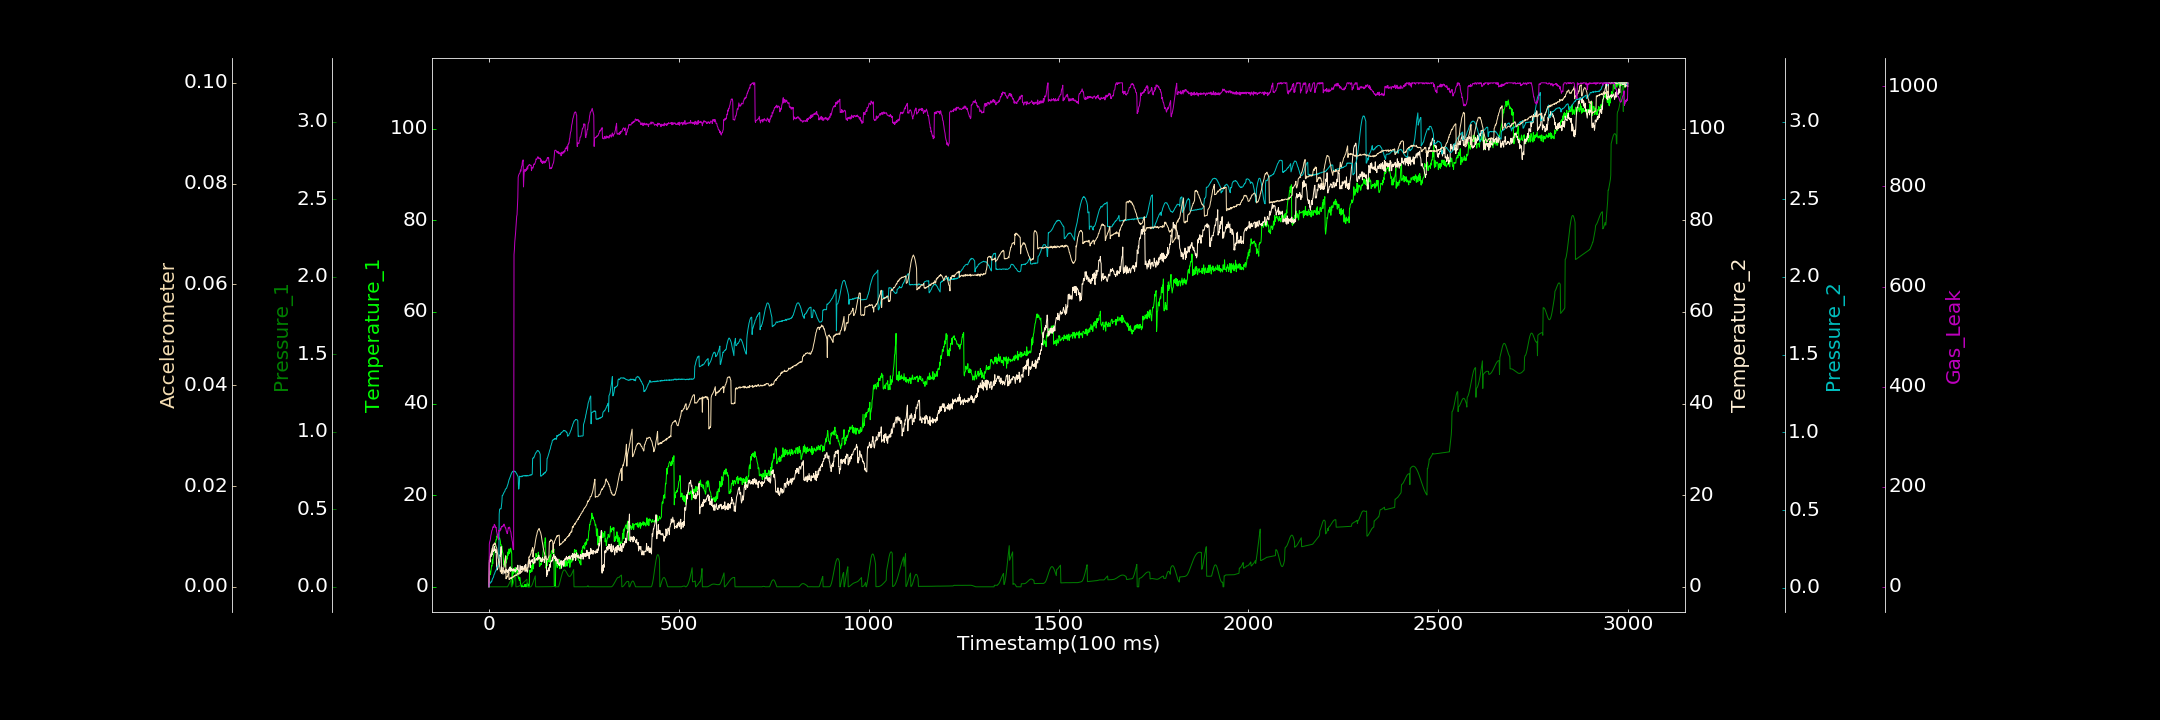

The file beside this chart, header and first rows:
0.000000000, 0.394568453, 0.000000000, 0.000000000, 0.005852494, 0.000000000, 0.000000000
1, 2.667, 0.000000000, 5.24, 0.02777, 0.00526, 85.2
2, 3.503, 0.000000000, 5.873, 0.02488, 0.005438, 90.07
3, 3.35, 0.000058, 5.38, 0.02824, 0.005943, 92.47
4, 2.635, 0.000115, 6.947, 0.03206, 0.006107, 95.7
5, 3.356, 0.0001631, 6.951, 0.03319, 0.006536, 102.4
6, 4.195, 0.00005434, 6.633, 0.04089, 0.006782, 105.2
7, 4.606, 0.000000000, 7.654, 0.03823, 0.007116, 110.1
8, 4.499, 0.00001794, 6.932, 0.04728, 0.007358, 113.1
9, 6.009, 0.0001013, 8.425, 0.05571, 0.007674, 113.9
10, 5.047, 0.0000182, 7.882, 0.06103, 0.007979, 118.9
11, 6.306, 0.00001498, 7.89, 0.06404, 0.008316, 120.2
12, 6.759, 0.000000000, 7.7, 0.0692, 0.008263, 120.7
13, 7.174, 0.000116, 8.47, 0.08092, 0.008506, 118.5
14, 8.277, 0.0001489, 8.863, 0.08652, 0.008519, 124.8
15, 8.489, 0.000000000, 7.904, 0.08969, 0.008719, 123.8
16, 8.723, 0.000000000, 8.306, 0.1, 0.008373, 121.8
17, 8.946, 0.000000000, 8.133, 0.1045, 0.008536, 121.4
18, 9.913, 0.000000000, 7.485, 0.1105, 0.008177, 118
19, 10.35, 0.00003478, 8.111, 0.1138, 0.007915, 118.6
20, 10.26, 0.000000000, 4.674, 0.1228, 0.007796, 111.2
21, 11.12, 0.000000000, 3.658, 0.1315, 0.007439, 108.1
22, 10.84, 0.00003857, 4.058, 0.1322, 0.006817, 103.3
23, 11.51, 0.00008602, 3.879, 0.1351, 0.006431, 100.7
24, 10.82, 0.0002194, 4.408, 0.1397, 0.005686, 97.74
25, 10.43, 0.000000000, 5.888, 0.1437, 0.005405, 94.63
26, 10.61, 0.000000000, 4.804, 0.1483, 0.004769, 113.1
27, 10.47, 0.0000468, 5.358, 0.4729, 0.004395, 111.6
28, 10.68, 0.000000000, 5.26, 0.5044, 0.004104, 112.7
29, 10.37, 0.000000000, 7.011, 0.507, 0.003758, 111.3
30, 9.976, 0.000000000, 6.66, 0.5088, 0.003045, 116.9
31, 9.139, 0.000000000, 7.051, 0.5077, 0.003225, 114
32, 9.188, 0.0000472, 8.773, 0.5081, 0.002897, 116.7
33, 8.574, 0.000004082, 3.155, 0.5302, 0.002634, 120.3
34, 8.852, 0.00004582, 4.256, 0.5514, 0.002774, 120.5
35, 8.056, 0.00001708, 3.577, 0.5942, 0.002795, 119.8
36, 7.508, 0.00002356, 3.111, 0.593, 0.002915, 121.7
37, 7.331, 0.0000598, 2.775, 0.5985, 0.003175, 120.9
38, 6.231, 0.000000000, 3.579, 0.6035, 0.003577, 121.6
39, 4.809, 0.000000000, 3.675, 0.6088, 0.003751, 125
40, 4.689, 0.000000000, 3.592, 0.615, 0.004247, 125.2
41, 5.216, 0.000000000, 3.274, 0.6171, 0.004969, 122.7
42, 4.449, 0.000000525, 2.943, 0.622, 0.005299, 119.8
43, 4.322, 0.00006115, 3.06, 0.6316, 0.005787, 117.8
44, 5.754, 0.000000000, 3.476, 0.6347, 0.006161, 118.3
45, 5.481, 0.0001444, 3.835, 0.6381, 0.001595, 114.5
46, 5.188, 0.0001605, 3.38, 0.6388, 0.001886, 110.5
47, 6.641, 0.000000000, 3.582, 0.645, 0.001865, 109.1
48, 6.038, 0.00004799, 3.083, 0.6533, 0.002035, 106.2
49, 7.48, 0.00001987, 3.209, 0.6605, 0.001997, 108.1
50, 6.803, 0.004302, 3.559, 0.6664, 0.002452, 113.5
51, 7.736, 0.009329, 3.731, 0.676, 0.002673, 118.5
52, 7.244, 0.01425, 2.788, 0.6848, 0.002861, 116.5
53, 8.277, 0.01936, 4.002, 0.6962, 0.001431, 119.1
54, 7.275, 0.02469, 4.127, 0.7004, 0.001532, 119.2
55, 7.524, 0.02968, 3.51, 0.7076, 0.001708, 117.3
56, 7.688, 0.03514, 4.364, 0.7151, 0.00158, 111.8
57, 8.426, 0.04055, 3.393, 0.723, 0.001667, 111.1
58, 8.198, 0.04593, 4.097, 0.7294, 0.001852, 108.1
59, 7.728, 0.00004372, 3.64, 0.7346, 0.001593, 101.1
60, 7.247, 0.000000795, 3.496, 0.74, 0.00189, 98.27
... 2,939 more rows
